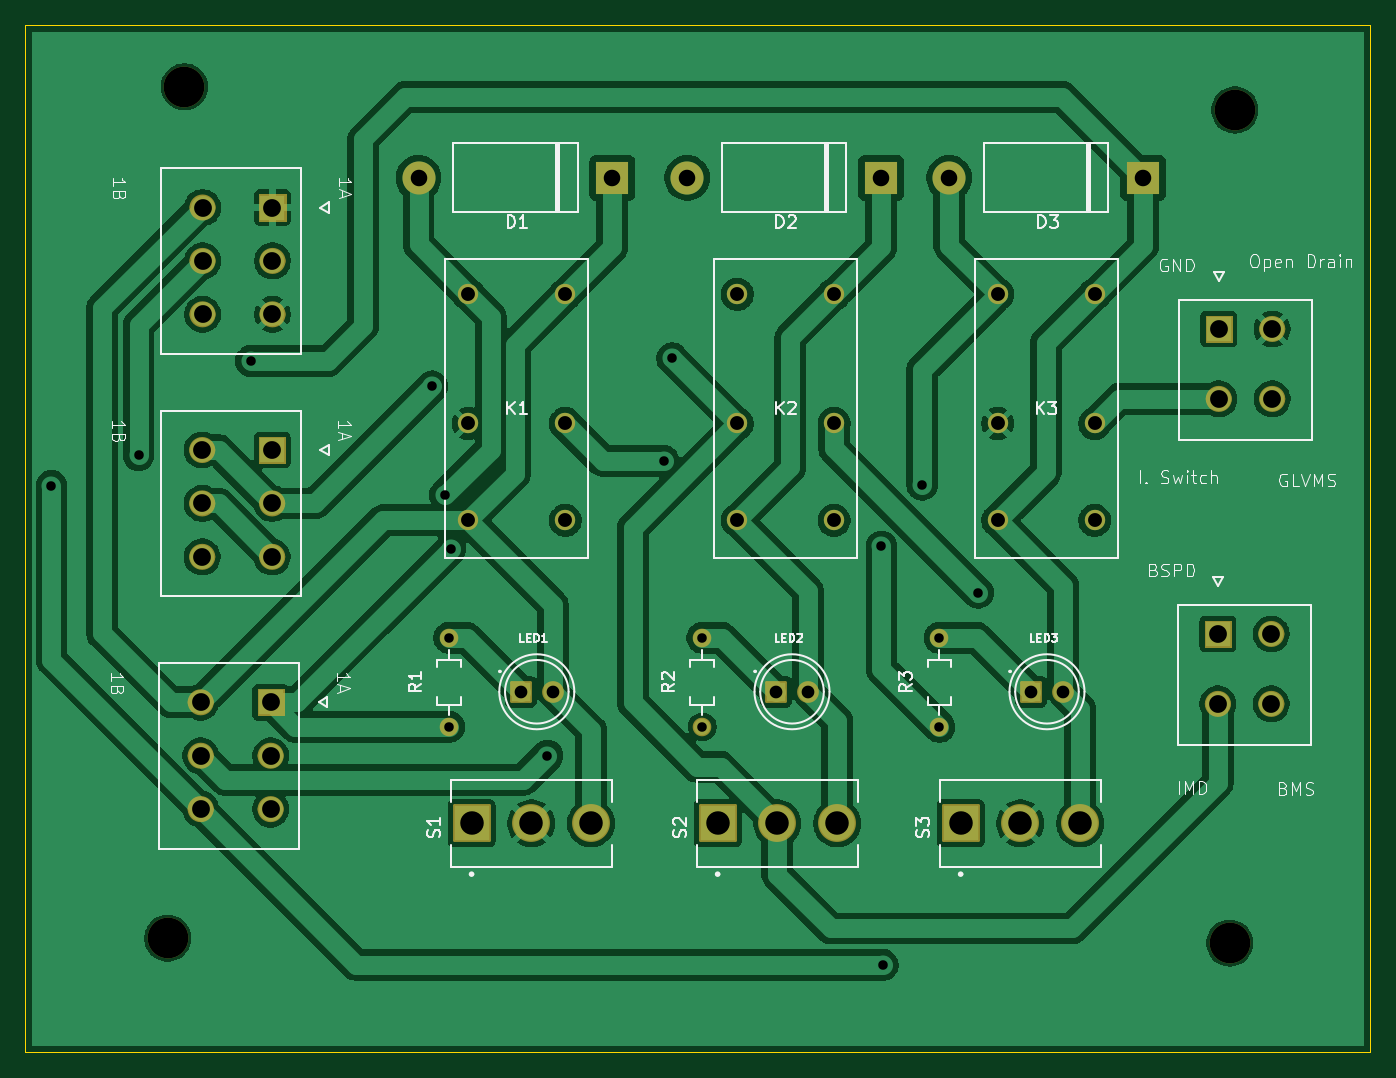
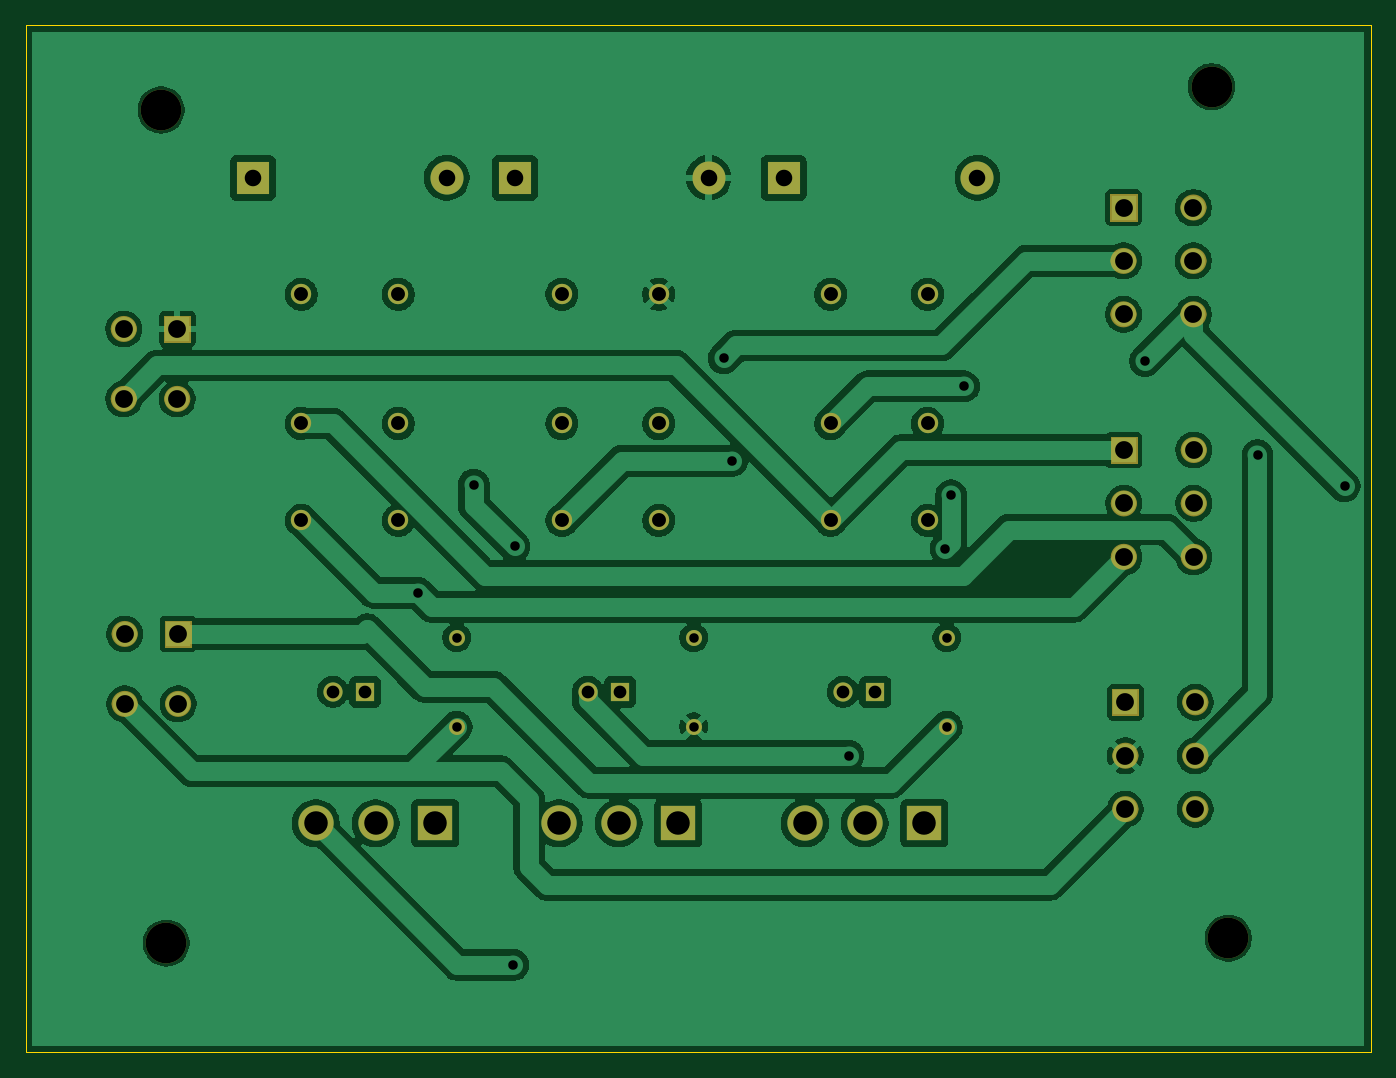
Circuit board: 11 layer files. Board 105.8 x 80.8 mm.
- bottom_copper: Latchboard V9-B_Cu.gbr (133385 bytes)
- bottom_mask: Latchboard V9-B_Mask.gbr (6930 bytes)
- paste: Latchboard V9-B_Paste.gbr (456 bytes)
- bottom_silk: Latchboard V9-B_Silkscreen.gbr (457 bytes)
- outline: Latchboard V9-Edge_Cuts.gbr (610 bytes)
- top_copper: Latchboard V9-F_Cu.gbr (125940 bytes)
- top_mask: Latchboard V9-F_Mask.gbr (7629 bytes)
- paste: Latchboard V9-F_Paste.gbr (456 bytes)
- top_silk: Latchboard V9-F_Silkscreen.gbr (46564 bytes)
- drill: Latchboard V9-NPTH.drl (391 bytes)
- drill: Latchboard V9-PTH.drl (2014 bytes)

=== bottom_copper: Latchboard V9-B_Cu.gbr (133385 bytes, source omitted) ===
=== bottom_mask: Latchboard V9-B_Mask.gbr (6930 bytes, source omitted) ===
=== paste: Latchboard V9-B_Paste.gbr ===
%TF.GenerationSoftware,KiCad,Pcbnew,9.0.0*%
%TF.CreationDate,2025-05-05T23:55:40-07:00*%
%TF.ProjectId,Latchboard V9,4c617463-6862-46f6-9172-642056392e6b,rev?*%
%TF.SameCoordinates,Original*%
%TF.FileFunction,Paste,Bot*%
%TF.FilePolarity,Positive*%
%FSLAX46Y46*%
G04 Gerber Fmt 4.6, Leading zero omitted, Abs format (unit mm)*
G04 Created by KiCad (PCBNEW 9.0.0) date 2025-05-05 23:55:40*
%MOMM*%
%LPD*%
G01*
G04 APERTURE LIST*
G04 APERTURE END LIST*
M02*

=== bottom_silk: Latchboard V9-B_Silkscreen.gbr ===
%TF.GenerationSoftware,KiCad,Pcbnew,9.0.0*%
%TF.CreationDate,2025-05-05T23:55:41-07:00*%
%TF.ProjectId,Latchboard V9,4c617463-6862-46f6-9172-642056392e6b,rev?*%
%TF.SameCoordinates,Original*%
%TF.FileFunction,Legend,Bot*%
%TF.FilePolarity,Positive*%
%FSLAX46Y46*%
G04 Gerber Fmt 4.6, Leading zero omitted, Abs format (unit mm)*
G04 Created by KiCad (PCBNEW 9.0.0) date 2025-05-05 23:55:41*
%MOMM*%
%LPD*%
G01*
G04 APERTURE LIST*
G04 APERTURE END LIST*
M02*

=== outline: Latchboard V9-Edge_Cuts.gbr ===
%TF.GenerationSoftware,KiCad,Pcbnew,9.0.0*%
%TF.CreationDate,2025-05-05T23:55:41-07:00*%
%TF.ProjectId,Latchboard V9,4c617463-6862-46f6-9172-642056392e6b,rev?*%
%TF.SameCoordinates,Original*%
%TF.FileFunction,Profile,NP*%
%FSLAX46Y46*%
G04 Gerber Fmt 4.6, Leading zero omitted, Abs format (unit mm)*
G04 Created by KiCad (PCBNEW 9.0.0) date 2025-05-05 23:55:41*
%MOMM*%
%LPD*%
G01*
G04 APERTURE LIST*
%TA.AperFunction,Profile*%
%ADD10C,0.050000*%
%TD*%
G04 APERTURE END LIST*
D10*
X45970000Y-49160000D02*
X151740000Y-49160000D01*
X151740000Y-129945000D01*
X45970000Y-129945000D01*
X45970000Y-49160000D01*
M02*

=== top_copper: Latchboard V9-F_Cu.gbr (125940 bytes, source omitted) ===
=== top_mask: Latchboard V9-F_Mask.gbr (7629 bytes, source omitted) ===
=== paste: Latchboard V9-F_Paste.gbr ===
%TF.GenerationSoftware,KiCad,Pcbnew,9.0.0*%
%TF.CreationDate,2025-05-05T23:55:40-07:00*%
%TF.ProjectId,Latchboard V9,4c617463-6862-46f6-9172-642056392e6b,rev?*%
%TF.SameCoordinates,Original*%
%TF.FileFunction,Paste,Top*%
%TF.FilePolarity,Positive*%
%FSLAX46Y46*%
G04 Gerber Fmt 4.6, Leading zero omitted, Abs format (unit mm)*
G04 Created by KiCad (PCBNEW 9.0.0) date 2025-05-05 23:55:40*
%MOMM*%
%LPD*%
G01*
G04 APERTURE LIST*
G04 APERTURE END LIST*
M02*

=== top_silk: Latchboard V9-F_Silkscreen.gbr (46564 bytes, source omitted) ===
=== drill: Latchboard V9-NPTH.drl ===
M48
; DRILL file {KiCad 9.0.0} date 2025-05-05T23:55:39-0700
; FORMAT={-:-/ absolute / inch / decimal}
; #@! TF.CreationDate,2025-05-05T23:55:39-07:00
; #@! TF.GenerationSoftware,Kicad,Pcbnew,9.0.0
; #@! TF.FileFunction,NonPlated,1,2,NPTH
FMAT,2
INCH
; #@! TA.AperFunction,NonPlated,NPTH,ComponentDrill
T1C0.1260
%
G90
G05
T1
X2.2504Y-4.7618
X2.302Y-2.126
X5.5386Y-4.7772
X5.5543Y-2.198
M30

=== drill: Latchboard V9-PTH.drl ===
M48
; DRILL file {KiCad 9.0.0} date 2025-05-05T23:55:39-0700
; FORMAT={-:-/ absolute / inch / decimal}
; #@! TF.CreationDate,2025-05-05T23:55:39-07:00
; #@! TF.GenerationSoftware,Kicad,Pcbnew,9.0.0
; #@! TF.FileFunction,Plated,1,2,PTH
FMAT,2
INCH
; #@! TA.AperFunction,Plated,PTH,ViaDrill
T1C0.0295
; #@! TA.AperFunction,Plated,PTH,ComponentDrill
T2C0.0295
; #@! TA.AperFunction,Plated,PTH,ComponentDrill
T3C0.0394
; #@! TA.AperFunction,Plated,PTH,ComponentDrill
T4C0.0430
; #@! TA.AperFunction,Plated,PTH,ComponentDrill
T5C0.0512
; #@! TA.AperFunction,Plated,PTH,ComponentDrill
T6C0.0551
; #@! TA.AperFunction,Plated,PTH,ComponentDrill
T7C0.0728
%
G90
G05
T1
X1.8902Y-3.3622
X2.1598Y-3.2665
X2.5079Y-2.9752
X3.0685Y-3.0535
X3.1087Y-3.3909
X3.126Y-3.5559
X3.426Y-4.1969
X3.7858Y-3.2839
X3.8122Y-2.9665
X4.4598Y-3.5492
X4.4642Y-4.8449
X4.5862Y-3.3579
X4.7598Y-3.6925
T2
X3.1217Y-3.8322
X3.1217Y-4.1078
X3.9051Y-3.8322
X3.9051Y-4.1078
X4.6394Y-3.8322
X4.6394Y-4.1078
T3
X3.3429Y-3.9992
X3.4429Y-3.9992
X4.1331Y-3.9992
X4.2331Y-3.9992
X4.9224Y-3.9992
X5.0224Y-3.9992
T4
X3.1811Y-2.7685
X3.1811Y-3.1685
X3.1811Y-3.4685
X3.4811Y-2.7685
X3.4811Y-3.1685
X3.4811Y-3.4685
X4.0134Y-2.7685
X4.0134Y-3.1685
X4.0134Y-3.4685
X4.3134Y-2.7685
X4.3134Y-3.1685
X4.3134Y-3.4685
X4.8201Y-2.7685
X4.8201Y-3.1685
X4.8201Y-3.4685
X5.1201Y-2.7685
X5.1201Y-3.1685
X5.1201Y-3.4685
T5
X3.0268Y-2.4079
X3.6268Y-2.4079
X3.8591Y-2.4079
X4.4591Y-2.4079
X4.6701Y-2.4079
X5.2701Y-2.4079
T6
X2.3524Y-4.0319
X2.3524Y-4.1972
X2.3524Y-4.3626
X2.3571Y-3.2508
X2.3571Y-3.4161
X2.3571Y-3.5815
X2.3581Y-2.5
X2.3581Y-2.6654
X2.3581Y-2.8307
X2.5689Y-4.0319
X2.5689Y-4.1972
X2.5689Y-4.3626
X2.5736Y-3.2508
X2.5736Y-3.4161
X2.5736Y-3.5815
X2.5746Y-2.5
X2.5746Y-2.6654
X2.5746Y-2.8307
X5.5016Y-3.8202
X5.5016Y-4.0368
X5.5043Y-2.876
X5.5043Y-3.0925
X5.6669Y-3.8202
X5.6669Y-4.0368
X5.6697Y-2.876
X5.6697Y-3.0925
T7
X3.1909Y-4.4065
X3.376Y-4.4065
X3.561Y-4.4065
X3.9528Y-4.4065
X4.1378Y-4.4065
X4.3228Y-4.4065
X4.7051Y-4.4065
X4.8902Y-4.4065
X5.0752Y-4.4065
M30

